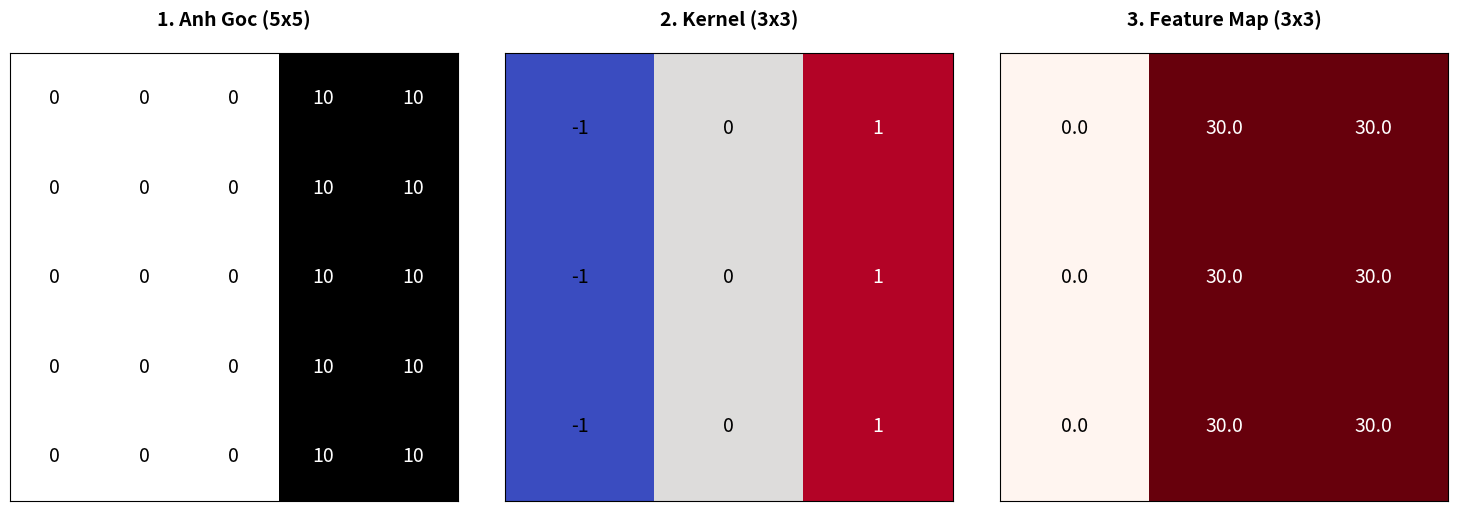

Source code (Python):
import numpy as np
import matplotlib.pyplot as plt
import os

def conv2d_demo(image, kernel):
    # Kích thước kernel
    k_H, k_W = kernel.shape
    # Kích thước ảnh đầu ra (không có padding, stride = 1)
    out_H = image.shape[0] - k_H + 1
    out_W = image.shape[1] - k_W + 1
    output = np.zeros((out_H, out_W))
    
    # Trượt kernel qua ảnh
    for i in range(out_H):
        for j in range(out_W):
            region = image[i:i+k_H, j:j+k_W]
            output[i, j] = np.sum(region * kernel)
    return output

# 1. Tạo ma trận ảnh gốc 5x5 (Nửa trái tối - 0, nửa phải sáng - 10)
image = np.array([
    [0, 0, 0, 10, 10],
    [0, 0, 0, 10, 10],
    [0, 0, 0, 10, 10],
    [0, 0, 0, 10, 10],
    [0, 0, 0, 10, 10]
])

# 2. Kernel 3x3 (Bộ lọc phát hiện ranh giới/cạnh dọc)
kernel = np.array([
    [-1, 0, 1],
    [-1, 0, 1],
    [-1, 0, 1]
])

# 3. Tính toán Feature Map (Ma trận kết quả)
output_image = conv2d_demo(image, kernel)

# ==========================================
# TRỰC QUAN HÓA VÀ LƯU ẢNH (MATPLOTLIB)
# ==========================================
def plot_matrix(ax, matrix, title, cmap='Blues'):
    """Hàm vẽ ma trận thành các ô vuông màu kèm số"""
    cax = ax.matshow(matrix, cmap=cmap)
    ax.set_title(title, pad=20, fontsize=14, fontweight='bold')
    
    # In con số lên từng ô màu để minh họa cách tính
    for (i, j), val in np.ndenumerate(matrix):
        # Đổi màu chữ (trắng/đen) sao cho tương phản với nền
        text_color = "white" if val > np.max(matrix)/2 else "black"
        ax.text(j, i, f'{val}', ha='center', va='center', color=text_color, fontsize=14)
    
    # Ẩn các trục tọa độ x, y đi cho giống bức ảnh
    ax.set_xticks([])
    ax.set_yticks([])

# Khởi tạo khung vẽ có 3 cột
fig, axes = plt.subplots(1, 3, figsize=(15, 5))

# Đổ màu ma trận (Sử dụng các dải màu khác nhau để phân biệt)
plot_matrix(axes[0], image, "1. Anh Goc (5x5)", cmap='Greys')
plot_matrix(axes[1], kernel, "2. Kernel (3x3)", cmap='coolwarm')
plot_matrix(axes[2], output_image, "3. Feature Map (3x3)", cmap='Reds')

plt.tight_layout()

# LƯU ẢNH: Tự động lưu thành file PNG ngay trong thư mục CV_Workspace
save_path = 'convolution_demo_result.png'
plt.savefig(save_path, dpi=300, bbox_inches='tight')
print(f"Đã lưu thành công tấm ảnh minh họa tại: {os.path.abspath(save_path)}")

# Hiển thị cửa sổ hình ảnh lên màn hình (Dùng lúc chạy demo trực tiếp)
plt.show()
